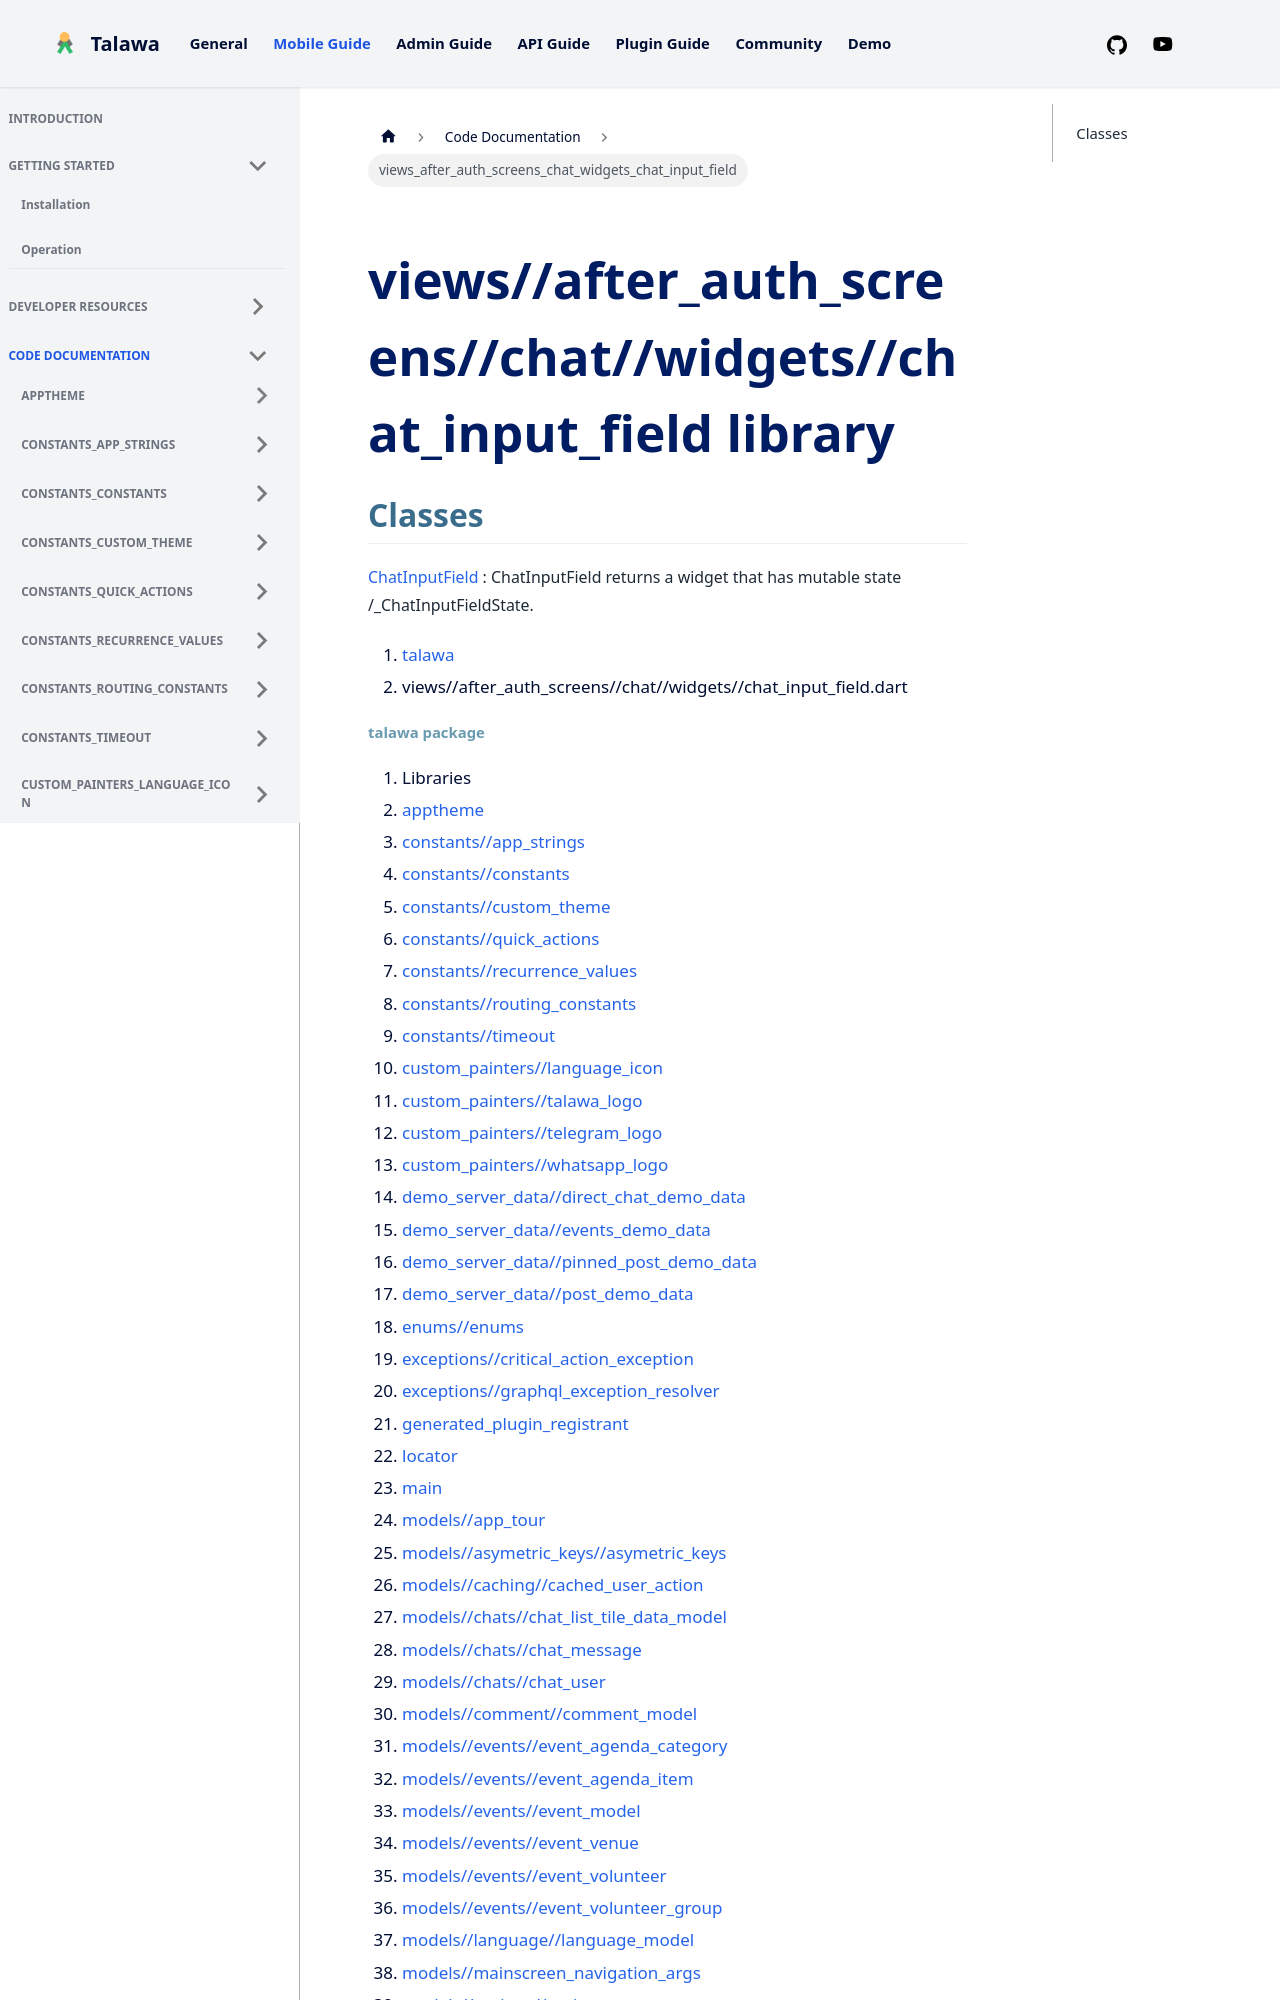

repository: PalisadoesFoundation/talawa · page: docs/auto-docs/views_after_auth_screens_chat_widgets_chat_input_field/index.html · generator: docusaurus

---
title: "views_after_auth_screens_chat_widgets_chat_input_field"
---


<div>

# views//after_auth_screens//chat//widgets//chat_input_field library

</div>


## Classes

[ChatInputField](../views_after_auth_screens_chat_widgets_chat_input_field/ChatInputField-class.md)
:   ChatInputField returns a widget that has mutable state
    /_ChatInputFieldState.







1.  [talawa](../index.md)
2.  views//after_auth_screens//chat//widgets//chat_input_field.dart
